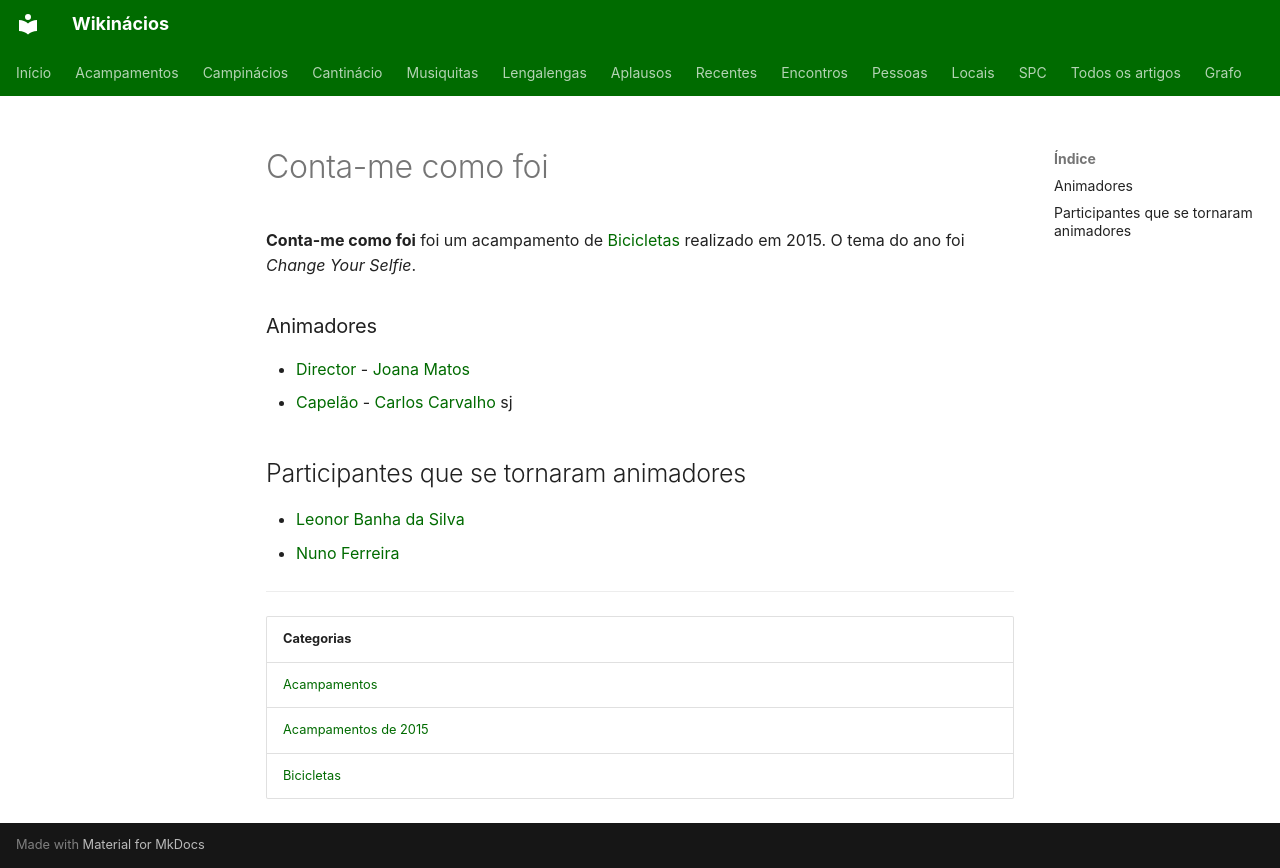

repository: neteinstein/Campinacios · page: Acampamentos/2015/Conta-me como foi.html · generator: mkdocs

# Conta-me como foi

**Conta-me como foi** foi um acampamento de [Bicicletas](../../Categorias/Bicicletas.md) realizado em 2015. O tema do ano foi *Change Your Selfie*.

### Animadores

- [Director](../../Cargos/Director.md) - [Joana Matos](../../Pessoas/J/Joana%20Matos.md)
- [Capelão](../../Cargos/Capel%C3%A3o.md) - [Carlos Carvalho](../../Pessoas/C/Carlos%20Carvalho.md) sj

## Participantes que se tornaram animadores

- [Leonor Banha da Silva](../../Pessoas/L/Leonor%20Banha%20da%20Silva.md)
- [Nuno Ferreira](../../Pessoas/N/Nuno%20Ferreira.md)

---

| Categorias |
| --- |
| [Acampamentos](../../Categorias/Acampamentos.md) |
| [Acampamentos de 2015](../../Categorias/Acampamentos%20de%202015.md) |
| [Bicicletas](../../Categorias/Bicicletas.md) |
